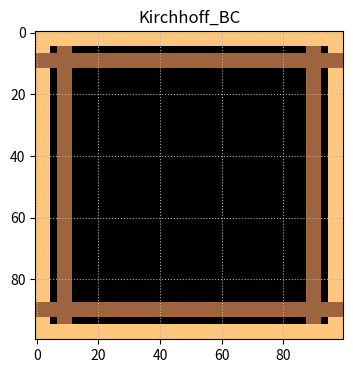

Write Python code to recreate this figure.
from matplotlib import pyplot as plt 
import numpy as np


# just data structure with summary.
class Material:
    def __init__(self, rho=7850.0, E=2.0e+11, nu=0.3):
        """
        Attributes:
            self.density = rho
            self.youngs_modulus = E
            self.poissons_ratio = nu
        """
        self.density = rho
        self.youngs_modulus = E
        self.poissons_ratio = nu


    def summary(self):
        print("Material:")
        print("density         : {}".format(self.density))
        print("Young's modulus : {}".format(self.youngs_modulus))
        print("Poisson's ratio : {}".format(self.poissons_ratio))
        print()



class PlateConfig:
    def __init__(self, row_num, col_num, thickness, dx=1.0, horizon=3.0):
        self.row_num = row_num
        self.col_num = col_num
        self.thickness = thickness
        self.dx = dx
        self.horizon = horizon



    def summary(self):
        print("Plate Configuration:")
        print("row_num   : {}".format(self.row_num))
        print("col_num   : {}".format(self.col_num))
        print("thickness : {}".format(self.thickness))
        print("dx        : {}".format(self.dx))
        print("horizon   : {}".format(self.horizon))
        print()



class SimConfig:
    def __init__(self, dt, total_steps=100, output_every_xx_steps=10):
        self.dt = dt
        self.total_steps = total_steps
        self.output_every_xx_steps = output_every_xx_steps

    def summary(self):
        print("Simulation Configuration:")
        print("dt           : {}".format(self.dt))
        print("total steps  : {}".format(self.total_steps))
        print("output every : {} steps".format(self.output_every_xx_steps))
        print()



# here create matrix data

class LoadConfig:
    def __init__(self, plate):
        """
            plate : PlateConfig object
        """
        self.plate = plate
        self.body_force = np.zeros(shape=(self.plate.row_num, self.plate.col_num))

    def add_pressure(self, sforce_z=0):
        """ 
            convert add even pressure(scalar) or any pressure(array like)to body force
            sforce_z : scalar or array like shape = (row_num, col_num)
        """
        # self.body_force += sforce_z / self.plate.thickness
        self.body_force += sforce_z / self.plate.thickness

    def add_body_force(self, bforce_z=0):
        """ 
            add body force even(for scalar), any (for array like)
            bforce_z : scalar or array like shape = (row_num, col_num)
        """
        self.body_force += bforce_z

    def get_body_force(self):
        return self.body_force


    def plot(self):
        fig = plt.figure(figsize=(6, 4))
        ax = fig.add_subplot(111)

        ax.set_title("Body force")
        ax.grid(ls=':')

        cb = ax.imshow(self.body_force, cmap='viridis')
        plt.colorbar(cb)
        plt.show()



class BCConfig:
    def __init__(self, plate):
        self.plate = plate
        # zero -> no disp BC, one-> have disp BC
        self.disp_BC_mask = np.zeros(shape=(self.plate.row_num, self.plate.col_num), dtype='bool')
        self.disp_BC = np.zeros(shape=(self.plate.row_num, self.plate.col_num))

        # self.disp_BC_list = []

        # slicer list for Kirchhoff BC
        self.Kirchhoff_BC_clamp_list = [] # [(fict slicer1, source slicer1), (fict slicer2, source_slicer3), ...]
        self.Kirchhoff_BC_simply_list = [] # [(fict slicer1, source slicer1), (fict slicer2, source_slicer3), ...]
        

    # def add_dispBC(self, mask, value=np.zeros_like(self.)):
            # mask: np.array of bool, false-> no BC, True-> have BC
    def add_dispBC(self, slicer, disp_z=0):
        """
            slicer : np.s_[::], slicer object or mask (np.array of bool)
        """
        self.disp_BC_mask[slicer] = True
        self.disp_BC[slicer] = disp_z

        # self.disp_BC_list.append((mask, value))

    def plot_dispBC(self):
        

        fig, (ax_value, ax_mask) = plt.subplots(1, 2, figsize=(12,6))
        # fig = plt.figure(figsize=(12, 4))
        # ax_value = fig.add_subplot(211)
        # ax_mask = fig.add_subplot(212)

        # displacement value
        cb_value = ax_value.imshow(self.disp_BC, cmap='viridis')
        # where is the BC 0(False)->no disp BC,   1(True)->have disp BC
        cb_mask = ax_mask.imshow(self.disp_BC_mask, cmap='Greys_r')
        # cb_mask = ax_mask.imshow(self.disp_BC_mask.astype('int'), cmap='Greys_r')

        ax_value.set_title('disp BC')
        ax_mask.set_title('BC mask')


        ax_value.grid(ls=':')
        ax_mask.grid(ls=':')

        fig.colorbar(cb_value, ax=ax_value, shrink=0.7)
        fig.colorbar(cb_mask, ax=ax_mask,   shrink=0.7)

        # plt.tight_layout
        fig.tight_layout
        plt.show()


    def add_Kirchhoff_BC(self, fict_slicer, source_slicer, BC_type='clamped'):
        """ 
            Add Kirchhoff specific boundary condition
            Arguments:
                fict_slicer: np.s_[] (slicer object), fictitious node ID slicer
                source_slicer : np.s_[] (slicer object), source node ID (correcponding to fict node)
                BC_type : str, 'clamped', 'simply' , default is 'clamped'
        """
        if BC_type == 'clamped':
            self.Kirchhoff_BC_clamp_list.append((fict_slicer, source_slicer))
        elif BC_type == 'simply':
            self.Kirchhoff_BC_simply_list.append((fict_slicer, source_slicer))
        else:
            print(f"there is no BC_type = {BC_type}")

        
    def plot_Kirchhoff_BC(self):
        Kir_BC_image = np.zeros((self.plate.col_num, self.plate.row_num))

        for fict_slicer, source_slicer in self.Kirchhoff_BC_clamp_list:
            Kir_BC_image[fict_slicer] = 2
            Kir_BC_image[source_slicer] = 1
            
        for fict_slicer, source_slicer in self.Kirchhoff_BC_simply_list:
            Kir_BC_image[fict_slicer] = 2
            Kir_BC_image[source_slicer] = 1
        # fig, (ax_fict, ax_source) = plt.subplots(1, 2, figsize=(12,6))
        # 0-> no Kir BC, 1->clamp_fict, 2-> clamped_source

        fig = plt.figure(figsize=(6, 4))
        ax = fig.add_subplot(111)

        ax.set_title("Kirchhoff_BC")
        ax.grid(ls=':')

        ax.imshow(Kir_BC_image, cmap='copper')
        plt.show()
        
    





    


        



if __name__=='__main__':
    from matplotlib import pyplot as plt 
    import numpy as np

    mat = Material(
            rho = 2500,
            E = 7.8e+10,
            nu= 0.28)

    mat.summary()


    plate = PlateConfig(
            row_num = 100,
            col_num = 100,
            thickness = 1,
            dx = 1.0,
            horizon = 3.0
            )

    plate.summary()


    sim_conf = SimConfig(
            dt = 0.01,
            total_steps = 1000,
            output_every_xx_steps = 10
            )

    sim_conf.summary()

    

    load = LoadConfig(plate)
    pressure = np.zeros_like(load.get_body_force())
    pressure[6:94, 6:94] = 1
    # load.add_pressure(sforce_z=1)
    load.add_pressure(sforce_z=pressure)
    # load.plot()



    bc_conf = BCConfig(plate)
    bc_conf.add_dispBC(np.s_[5:7, :], disp_z=1)
    bc_conf.add_dispBC(np.s_[-7:-5, :], disp_z=1)
    bc_conf.add_dispBC(np.s_[49:51, 49:51], disp_z=1)
    # bc_conf.plot_dispBC()

    # np.s_[:, 12:7:-1] <- if you want ::-1 then you also have to flip 7&12
    bc_conf.add_Kirchhoff_BC(fict_slicer=np.s_[:, 0:5], source_slicer=np.s_[:, 11:6:-1],     BC_type='simply' )
    bc_conf.add_Kirchhoff_BC(fict_slicer=np.s_[:, 95:100], source_slicer=np.s_[:, 92:87:-1], BC_type='simply' )
    bc_conf.add_Kirchhoff_BC(fict_slicer=np.s_[0:5, :], source_slicer=np.s_[11:6:-1, :],     BC_type='simply' )
    bc_conf.add_Kirchhoff_BC(fict_slicer=np.s_[95:100, :], source_slicer=np.s_[92:87:-1, :], BC_type='simply' )

    bc_conf.plot_Kirchhoff_BC()
